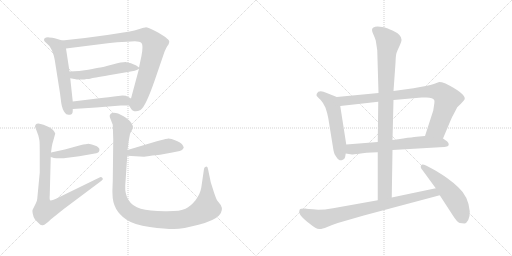
t = 0.00 s
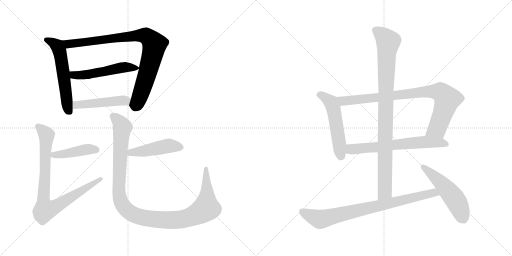
t = 2.29 s
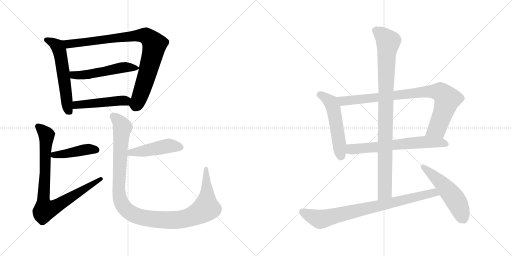
t = 4.58 s
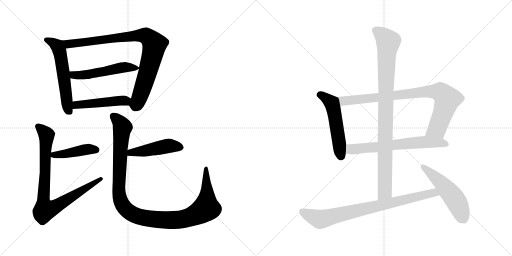
t = 6.87 s
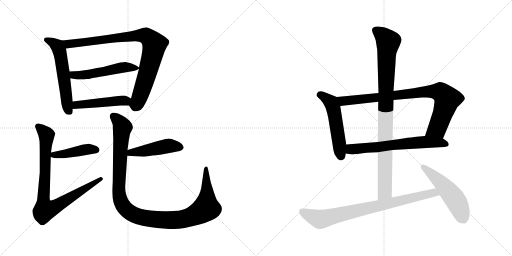
t = 9.16 s
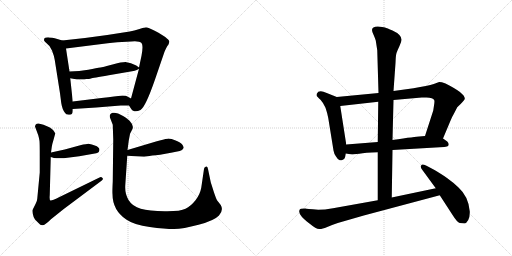
t = 11.45 s

The animated SVG that drew these frames (rendered in a browser with its animation timeline set to each time). Animation: 14 CSS @keyframes rules; one cycle of 11.45 s.

<svg version="1.1" viewBox="0 0 2048 1024" xmlns="http://www.w3.org/2000/svg">
  <g stroke="lightgray" stroke-dasharray="1,1" stroke-width="1" transform="scale(4, 4)">
    <line x1="0" y1="0" x2="256" y2="256"></line>
    <line x1="256" y1="0" x2="0" y2="256"></line>
    <line x1="128" y1="0" x2="128" y2="256"></line>
    <line x1="0" y1="128" x2="256" y2="128"></line>
    <line x1="256" y1="0" x2="512" y2="256"></line>
    <line x1="512" y1="0" x2="256" y2="256"></line>
    <line x1="384" y1="0" x2="384" y2="256"></line>
    <line x1="256" y1="128" x2="512" y2="128"></line>
  </g>
<g transform="scale(1, -1) translate(0, -850)">
   <style type="text/css">
    @keyframes keyframes0 {
      from {
       stroke: black;
       stroke-dashoffset: 578;
       stroke-width: 128;
       }
       65% {
       animation-timing-function: step-end;
       stroke: black;
       stroke-dashoffset: 0;
       stroke-width: 128;
       }
       to {
       stroke: black;
       stroke-width: 1024;
       }
       }
       #make-me-a-hanzi-animation-0 {
         animation: keyframes0 0.720378s both;
         animation-delay: 0.000000s;
         animation-timing-function: linear;
       }
    @keyframes keyframes1 {
      from {
       stroke: black;
       stroke-dashoffset: 903;
       stroke-width: 128;
       }
       75% {
       animation-timing-function: step-end;
       stroke: black;
       stroke-dashoffset: 0;
       stroke-width: 128;
       }
       to {
       stroke: black;
       stroke-width: 1024;
       }
       }
       #make-me-a-hanzi-animation-1 {
         animation: keyframes1 0.984863s both;
         animation-delay: 0.720378s;
         animation-timing-function: linear;
       }
    @keyframes keyframes2 {
      from {
       stroke: black;
       stroke-dashoffset: 525;
       stroke-width: 128;
       }
       63% {
       animation-timing-function: step-end;
       stroke: black;
       stroke-dashoffset: 0;
       stroke-width: 128;
       }
       to {
       stroke: black;
       stroke-width: 1024;
       }
       }
       #make-me-a-hanzi-animation-2 {
         animation: keyframes2 0.677246s both;
         animation-delay: 1.705241s;
         animation-timing-function: linear;
       }
    @keyframes keyframes3 {
      from {
       stroke: black;
       stroke-dashoffset: 477;
       stroke-width: 128;
       }
       61% {
       animation-timing-function: step-end;
       stroke: black;
       stroke-dashoffset: 0;
       stroke-width: 128;
       }
       to {
       stroke: black;
       stroke-width: 1024;
       }
       }
       #make-me-a-hanzi-animation-3 {
         animation: keyframes3 0.638184s both;
         animation-delay: 2.382487s;
         animation-timing-function: linear;
       }
    @keyframes keyframes4 {
      from {
       stroke: black;
       stroke-dashoffset: 434;
       stroke-width: 128;
       }
       59% {
       animation-timing-function: step-end;
       stroke: black;
       stroke-dashoffset: 0;
       stroke-width: 128;
       }
       to {
       stroke: black;
       stroke-width: 1024;
       }
       }
       #make-me-a-hanzi-animation-4 {
         animation: keyframes4 0.603190s both;
         animation-delay: 3.020671s;
         animation-timing-function: linear;
       }
    @keyframes keyframes5 {
      from {
       stroke: black;
       stroke-dashoffset: 862;
       stroke-width: 128;
       }
       74% {
       animation-timing-function: step-end;
       stroke: black;
       stroke-dashoffset: 0;
       stroke-width: 128;
       }
       to {
       stroke: black;
       stroke-width: 1024;
       }
       }
       #make-me-a-hanzi-animation-5 {
         animation: keyframes5 0.951497s both;
         animation-delay: 3.623861s;
         animation-timing-function: linear;
       }
    @keyframes keyframes6 {
      from {
       stroke: black;
       stroke-dashoffset: 469;
       stroke-width: 128;
       }
       60% {
       animation-timing-function: step-end;
       stroke: black;
       stroke-dashoffset: 0;
       stroke-width: 128;
       }
       to {
       stroke: black;
       stroke-width: 1024;
       }
       }
       #make-me-a-hanzi-animation-6 {
         animation: keyframes6 0.631673s both;
         animation-delay: 4.575358s;
         animation-timing-function: linear;
       }
    @keyframes keyframes7 {
      from {
       stroke: black;
       stroke-dashoffset: 1150;
       stroke-width: 128;
       }
       79% {
       animation-timing-function: step-end;
       stroke: black;
       stroke-dashoffset: 0;
       stroke-width: 128;
       }
       to {
       stroke: black;
       stroke-width: 1024;
       }
       }
       #make-me-a-hanzi-animation-7 {
         animation: keyframes7 1.185872s both;
         animation-delay: 5.207031s;
         animation-timing-function: linear;
       }
    @keyframes keyframes8 {
      from {
       stroke: black;
       stroke-dashoffset: 532;
       stroke-width: 128;
       }
       63% {
       animation-timing-function: step-end;
       stroke: black;
       stroke-dashoffset: 0;
       stroke-width: 128;
       }
       to {
       stroke: black;
       stroke-width: 1024;
       }
       }
       #make-me-a-hanzi-animation-8 {
         animation: keyframes8 0.682943s both;
         animation-delay: 6.392903s;
         animation-timing-function: linear;
       }
    @keyframes keyframes9 {
      from {
       stroke: black;
       stroke-dashoffset: 877;
       stroke-width: 128;
       }
       74% {
       animation-timing-function: step-end;
       stroke: black;
       stroke-dashoffset: 0;
       stroke-width: 128;
       }
       to {
       stroke: black;
       stroke-width: 1024;
       }
       }
       #make-me-a-hanzi-animation-9 {
         animation: keyframes9 0.963704s both;
         animation-delay: 7.075846s;
         animation-timing-function: linear;
       }
    @keyframes keyframes10 {
      from {
       stroke: black;
       stroke-dashoffset: 656;
       stroke-width: 128;
       }
       68% {
       animation-timing-function: step-end;
       stroke: black;
       stroke-dashoffset: 0;
       stroke-width: 128;
       }
       to {
       stroke: black;
       stroke-width: 1024;
       }
       }
       #make-me-a-hanzi-animation-10 {
         animation: keyframes10 0.783854s both;
         animation-delay: 8.039550s;
         animation-timing-function: linear;
       }
    @keyframes keyframes11 {
      from {
       stroke: black;
       stroke-dashoffset: 958;
       stroke-width: 128;
       }
       76% {
       animation-timing-function: step-end;
       stroke: black;
       stroke-dashoffset: 0;
       stroke-width: 128;
       }
       to {
       stroke: black;
       stroke-width: 1024;
       }
       }
       #make-me-a-hanzi-animation-11 {
         animation: keyframes11 1.029622s both;
         animation-delay: 8.823404s;
         animation-timing-function: linear;
       }
    @keyframes keyframes12 {
      from {
       stroke: black;
       stroke-dashoffset: 821;
       stroke-width: 128;
       }
       73% {
       animation-timing-function: step-end;
       stroke: black;
       stroke-dashoffset: 0;
       stroke-width: 128;
       }
       to {
       stroke: black;
       stroke-width: 1024;
       }
       }
       #make-me-a-hanzi-animation-12 {
         animation: keyframes12 0.918132s both;
         animation-delay: 9.853026s;
         animation-timing-function: linear;
       }
    @keyframes keyframes13 {
      from {
       stroke: black;
       stroke-dashoffset: 528;
       stroke-width: 128;
       }
       63% {
       animation-timing-function: step-end;
       stroke: black;
       stroke-dashoffset: 0;
       stroke-width: 128;
       }
       to {
       stroke: black;
       stroke-width: 1024;
       }
       }
       #make-me-a-hanzi-animation-13 {
         animation: keyframes13 0.679688s both;
         animation-delay: 10.771158s;
         animation-timing-function: linear;
       }
</style>
<path d="M 249.0 688.5 L 219.0 697.5 Q 211.0 700.5 196.0 700.5 Q 172.0 701.5 177.0 686.5 L 179.0 685.5 Q 178.0 683.5 182.0 681.5 Q 198.0 670.5 208.0 648.5 Q 217.0 625.5 219.0 610.5 L 240.0 477.5 L 245.0 438.5 Q 249.0 413.5 259.0 400.5 Q 264.0 389.5 279.0 391.5 Q 291.0 392.5 291.0 407.5 L 291.0 414.5 L 291.0 444.5 L 281.0 537.5 L 278.0 564.5 L 264.0 656.5 C 260.0 685.5 260.0 685.5 249.0 688.5 Z" fill="lightgray"></path> 
<path d="M 570.0 738.5 L 558.0 734.5 Q 536.0 727.5 519.0 724.5 Q 435.0 710.5 340.0 698.5 L 249.0 688.5 C 219.0 685.5 234.0 652.5 264.0 656.5 L 407.0 674.5 Q 460.0 681.5 469.0 681.5 L 525.0 684.5 Q 557.0 687.5 566.0 678.5 Q 574.0 669.5 566.0 627.5 L 556.0 580.5 L 556.0 575.5 L 524.0 456.5 C 516.0 427.5 516.0 429.5 516.0 428.5 L 525.0 414.5 Q 527.0 408.5 537.0 405.5 Q 547.0 402.5 562.0 410.5 Q 582.0 422.5 620.0 532.5 L 657.0 640.5 Q 658.0 644.5 665.0 658.5 L 670.0 667.5 L 673.0 670.5 Q 678.0 680.5 677.0 685.5 Q 676.0 690.5 661.0 702.5 L 634.0 719.5 Q 589.0 741.5 582.0 740.5 Q 574.0 739.5 570.0 738.5 Z" fill="lightgray"></path> 
<path d="M 556.0 580.5 L 545.0 588.5 Q 522.0 600.5 506.0 601.5 Q 489.0 602.5 454.0 593.5 Q 419.0 584.5 417.0 583.5 Q 415.0 582.5 402.0 580.5 Q 388.0 578.5 353.0 571.5 Q 318.0 564.5 278.0 564.5 C 248.0 564.5 251.0 542.5 281.0 537.5 L 303.0 533.5 Q 304.0 532.5 318.0 532.5 L 337.0 532.5 L 346.0 534.5 Q 357.0 534.5 364.0 536.5 Q 370.0 538.5 435.0 549.5 L 534.0 566.5 Q 537.0 566.5 547.0 570.5 L 556.0 575.5 C 560.0 577.5 560.0 577.5 556.0 580.5 Z" fill="lightgray"></path> 
<path d="M 291.0 414.5 L 385.0 420.5 L 483.0 428.5 L 516.0 428.5 C 546.0 428.5 550.0 442.5 524.0 456.5 L 513.0 462.5 Q 501.0 470.5 473.0 466.5 Q 444.0 462.5 373.0 454.5 L 291.0 444.5 C 261.0 440.5 261.0 412.5 291.0 414.5 Z" fill="lightgray"></path> 
<path d="M 203.0 222.5 L 213.0 219.5 Q 214.0 218.5 235.0 217.5 Q 255.0 216.5 262.0 218.5 L 317.0 225.5 L 385.0 237.5 Q 391.0 238.5 395.0 242.5 L 398.0 250.5 Q 398.0 262.5 379.0 268.5 Q 360.0 274.5 354.0 275.5 Q 347.0 275.5 321.0 269.5 L 259.0 252.5 L 204.0 240.5 C 175.0 234.5 174.0 231.5 203.0 222.5 Z" fill="lightgray"></path> 
<path d="M 140.0 344.5 L 153.0 309.5 Q 157.0 295.5 158.0 286.5 Q 159.0 276.5 159.0 225.5 L 159.0 160.5 L 149.0 55.5 Q 148.0 44.5 143.0 36.5 L 130.0 10.5 Q 129.0 6.5 131.0 -4.5 Q 133.0 -16.5 140.0 -27.5 L 155.0 -42.5 Q 161.0 -49.5 168.0 -50.5 Q 175.0 -51.5 179.0 -47.5 Q 189.0 -41.5 205.0 -25.5 L 255.0 14.5 L 406.0 127.5 Q 415.0 133.5 410.0 138.5 Q 405.0 143.5 398.0 140.5 L 236.0 61.5 Q 206.0 46.5 202.0 48.5 Q 197.0 49.5 199.0 70.5 L 203.0 222.5 L 204.0 240.5 L 207.0 262.5 Q 209.0 275.5 213.0 287.5 L 221.0 316.5 Q 221.0 318.5 213.0 329.5 Q 205.0 340.5 174.0 351.5 L 154.0 356.5 Q 146.0 356.5 143.0 352.5 Q 140.0 347.5 140.0 344.5 Z" fill="lightgray"></path> 
<path d="M 624.0 284.5 L 510.0 250.5 C 481.0 241.5 479.0 229.5 509.0 227.5 L 576.0 223.5 L 598.0 226.5 Q 608.0 228.5 623.0 229.5 Q 638.0 230.5 662.0 235.5 Q 685.0 240.5 704.0 243.5 Q 722.0 246.5 728.0 250.5 Q 733.0 255.5 735.0 259.5 Q 735.0 264.5 728.0 273.5 Q 721.0 282.5 700.0 289.5 Q 684.0 296.5 670.0 295.5 Q 656.0 293.5 624.0 284.5 Z" fill="lightgray"></path> 
<path d="M 510.0 250.5 L 515.0 288.5 L 520.0 314.5 Q 520.0 316.5 529.0 332.5 Q 537.0 347.5 519.0 366.5 Q 515.0 371.5 494.0 385.5 Q 459.0 405.5 444.0 396.5 Q 440.0 392.5 439.0 389.5 L 439.0 382.5 L 451.0 351.5 L 453.0 291.5 L 451.0 124.5 Q 449.0 82.5 450.0 74.5 Q 450.0 9.5 505.0 -27.5 Q 537.0 -49.5 599.0 -57.5 Q 660.0 -65.5 696.0 -65.5 Q 732.0 -65.5 794.0 -48.5 Q 856.0 -32.5 876.0 -11.5 Q 895.0 9.5 883.0 30.5 L 868.0 49.5 Q 865.0 54.5 856.0 80.5 L 843.0 121.5 L 832.0 174.5 Q 830.0 185.5 823.0 183.5 Q 817.0 181.5 816.0 174.5 L 805.0 99.5 Q 800.0 72.5 782.0 49.5 Q 763.0 25.5 742.0 15.5 Q 721.0 4.5 659.0 5.5 Q 596.0 6.5 563.0 15.5 Q 530.0 24.5 514.0 50.5 Q 499.0 74.5 501.0 108.5 L 509.0 227.5 L 510.0 250.5 Z" fill="lightgray"></path> 
<path d="M 1347.0 462.5 L 1307.0 478.5 Q 1275.0 493.5 1267.0 475.5 Q 1265.0 468.5 1267.0 466.5 Q 1269.0 463.5 1282.0 451.5 Q 1294.0 438.5 1302.0 419.5 Q 1309.0 399.5 1313.0 378.5 L 1334.0 248.5 Q 1336.0 235.5 1344.0 224.5 Q 1350.0 214.5 1356.0 211.5 Q 1360.0 207.5 1367.0 209.5 Q 1374.0 211.5 1378.0 216.5 Q 1381.0 221.5 1383.0 236.5 L 1385.0 272.5 L 1361.0 426.5 C 1356.0 456.5 1356.0 458.5 1347.0 462.5 Z" fill="lightgray"></path> 
<path d="M 1772.0 296.5 L 1801.0 365.5 Q 1807.0 381.5 1815.0 394.5 L 1829.0 421.5 Q 1856.0 446.5 1859.0 454.5 Q 1862.0 476.5 1782.0 516.5 Q 1763.0 522.5 1754.0 521.5 L 1735.0 514.5 Q 1712.0 507.5 1654.0 497.5 L 1574.0 486.5 L 1514.0 478.5 L 1347.0 462.5 C 1317.0 459.5 1331.0 423.5 1361.0 426.5 L 1513.0 443.5 L 1574.0 450.5 L 1687.0 460.5 L 1706.0 460.5 Q 1732.0 460.5 1737.0 449.5 Q 1739.0 445.5 1736.0 428.5 L 1733.0 408.5 L 1700.0 306.5 C 1691.0 277.5 1760.0 268.5 1772.0 296.5 Z" fill="lightgray"></path> 
<path d="M 1570.0 250.5 L 1759.0 261.5 Q 1781.0 262.5 1787.0 264.5 Q 1794.0 264.5 1795.0 272.5 Q 1795.0 279.5 1789.0 284.5 L 1772.0 296.5 L 1700.0 306.5 L 1677.0 304.5 Q 1666.0 304.5 1570.0 290.5 L 1511.0 282.5 L 1385.0 272.5 C 1355.0 270.5 1353.0 241.5 1383.0 236.5 L 1408.0 232.5 Q 1412.0 232.5 1437.0 235.5 Q 1460.0 240.5 1511.0 241.5 L 1570.0 250.5 Z" fill="lightgray"></path> 
<path d="M 1567.0 60.5 L 1570.0 250.5 L 1570.0 290.5 L 1574.0 450.5 L 1574.0 486.5 L 1582.0 598.5 Q 1583.0 629.5 1586.0 638.5 Q 1589.0 647.5 1598.0 666.5 Q 1607.0 685.5 1606.0 692.5 Q 1605.0 712.5 1570.0 728.5 Q 1548.0 738.5 1540.0 740.5 Q 1532.0 742.5 1511.0 744.5 Q 1488.0 744.5 1488.0 730.5 Q 1488.0 722.5 1495.0 709.5 Q 1501.0 695.5 1503.0 688.5 L 1509.0 649.5 L 1514.0 478.5 L 1513.0 443.5 L 1511.0 282.5 L 1511.0 241.5 L 1511.0 49.5 C 1511.0 19.5 1567.0 30.5 1567.0 60.5 Z" fill="lightgray"></path> 
<path d="M 1273.0 11.5 Q 1224.0 15.5 1221.0 16.5 Q 1201.0 16.5 1199.0 12.5 Q 1192.0 -0.5 1208.0 -17.5 Q 1213.0 -24.5 1239.0 -44.5 Q 1264.0 -65.5 1277.0 -65.5 Q 1282.0 -68.5 1309.0 -57.5 Q 1327.0 -48.5 1351.0 -41.5 L 1455.0 -11.5 L 1759.0 69.5 C 1788.0 77.5 1772.0 103.5 1743.0 97.5 L 1567.0 60.5 L 1511.0 49.5 L 1332.0 17.5 Q 1298.0 11.5 1273.0 11.5 Z" fill="lightgray"></path> 
<path d="M 1759.0 69.5 L 1809.0 -7.5 Q 1829.0 -39.5 1839.0 -41.5 L 1858.0 -43.5 Q 1865.0 -43.5 1873.0 -29.5 Q 1880.0 -15.5 1879.0 5.5 Q 1874.0 64.5 1834.0 100.5 Q 1816.0 118.5 1788.0 138.5 Q 1770.0 151.5 1738.0 170.5 L 1706.0 187.5 Q 1690.0 194.5 1687.0 191.5 Q 1677.0 183.5 1691.0 168.5 L 1743.0 97.5 L 1759.0 69.5 Z" fill="lightgray"></path> 
      <clipPath id="make-me-a-hanzi-clip-0">
      <path d="M 249.0 688.5 L 219.0 697.5 Q 211.0 700.5 196.0 700.5 Q 172.0 701.5 177.0 686.5 L 179.0 685.5 Q 178.0 683.5 182.0 681.5 Q 198.0 670.5 208.0 648.5 Q 217.0 625.5 219.0 610.5 L 240.0 477.5 L 245.0 438.5 Q 249.0 413.5 259.0 400.5 Q 264.0 389.5 279.0 391.5 Q 291.0 392.5 291.0 407.5 L 291.0 414.5 L 291.0 444.5 L 281.0 537.5 L 278.0 564.5 L 264.0 656.5 C 260.0 685.5 260.0 685.5 249.0 688.5 Z" fill="lightgray"></path>
      </clipPath>
      <path clip-path="url(#make-me-a-hanzi-clip-0)" d="M 181.0 691.5 L 220.0 674.5 L 239.0 644.5 L 268.0 435.5 L 278.0 404.5 " fill="none" id="make-me-a-hanzi-animation-0" stroke-dasharray="450 900" stroke-linecap="round"></path>

      <clipPath id="make-me-a-hanzi-clip-1">
      <path d="M 570.0 738.5 L 558.0 734.5 Q 536.0 727.5 519.0 724.5 Q 435.0 710.5 340.0 698.5 L 249.0 688.5 C 219.0 685.5 234.0 652.5 264.0 656.5 L 407.0 674.5 Q 460.0 681.5 469.0 681.5 L 525.0 684.5 Q 557.0 687.5 566.0 678.5 Q 574.0 669.5 566.0 627.5 L 556.0 580.5 L 556.0 575.5 L 524.0 456.5 C 516.0 427.5 516.0 429.5 516.0 428.5 L 525.0 414.5 Q 527.0 408.5 537.0 405.5 Q 547.0 402.5 562.0 410.5 Q 582.0 422.5 620.0 532.5 L 657.0 640.5 Q 658.0 644.5 665.0 658.5 L 670.0 667.5 L 673.0 670.5 Q 678.0 680.5 677.0 685.5 Q 676.0 690.5 661.0 702.5 L 634.0 719.5 Q 589.0 741.5 582.0 740.5 Q 574.0 739.5 570.0 738.5 Z" fill="lightgray"></path>
      </clipPath>
      <path clip-path="url(#make-me-a-hanzi-clip-1)" d="M 257.0 685.5 L 283.0 674.5 L 558.0 708.5 L 582.0 707.5 L 607.0 688.5 L 616.0 675.5 L 616.0 660.5 L 583.0 532.5 L 550.0 440.5 L 545.0 432.5 L 529.0 432.5 " fill="none" id="make-me-a-hanzi-animation-1" stroke-dasharray="775 1550" stroke-linecap="round"></path>

      <clipPath id="make-me-a-hanzi-clip-2">
      <path d="M 556.0 580.5 L 545.0 588.5 Q 522.0 600.5 506.0 601.5 Q 489.0 602.5 454.0 593.5 Q 419.0 584.5 417.0 583.5 Q 415.0 582.5 402.0 580.5 Q 388.0 578.5 353.0 571.5 Q 318.0 564.5 278.0 564.5 C 248.0 564.5 251.0 542.5 281.0 537.5 L 303.0 533.5 Q 304.0 532.5 318.0 532.5 L 337.0 532.5 L 346.0 534.5 Q 357.0 534.5 364.0 536.5 Q 370.0 538.5 435.0 549.5 L 534.0 566.5 Q 537.0 566.5 547.0 570.5 L 556.0 575.5 C 560.0 577.5 560.0 577.5 556.0 580.5 Z" fill="lightgray"></path>
      </clipPath>
      <path clip-path="url(#make-me-a-hanzi-clip-2)" d="M 286.0 558.5 L 294.0 550.5 L 312.0 548.5 L 420.0 563.5 L 493.0 580.5 L 549.0 578.5 " fill="none" id="make-me-a-hanzi-animation-2" stroke-dasharray="397 794" stroke-linecap="round"></path>

      <clipPath id="make-me-a-hanzi-clip-3">
      <path d="M 291.0 414.5 L 385.0 420.5 L 483.0 428.5 L 516.0 428.5 C 546.0 428.5 550.0 442.5 524.0 456.5 L 513.0 462.5 Q 501.0 470.5 473.0 466.5 Q 444.0 462.5 373.0 454.5 L 291.0 444.5 C 261.0 440.5 261.0 412.5 291.0 414.5 Z" fill="lightgray"></path>
      </clipPath>
      <path clip-path="url(#make-me-a-hanzi-clip-3)" d="M 298.0 422.5 L 306.0 430.5 L 327.0 433.5 L 483.0 448.5 L 500.0 447.5 L 511.0 437.5 " fill="none" id="make-me-a-hanzi-animation-3" stroke-dasharray="349 698" stroke-linecap="round"></path>

      <clipPath id="make-me-a-hanzi-clip-4">
      <path d="M 203.0 222.5 L 213.0 219.5 Q 214.0 218.5 235.0 217.5 Q 255.0 216.5 262.0 218.5 L 317.0 225.5 L 385.0 237.5 Q 391.0 238.5 395.0 242.5 L 398.0 250.5 Q 398.0 262.5 379.0 268.5 Q 360.0 274.5 354.0 275.5 Q 347.0 275.5 321.0 269.5 L 259.0 252.5 L 204.0 240.5 C 175.0 234.5 174.0 231.5 203.0 222.5 Z" fill="lightgray"></path>
      </clipPath>
      <path clip-path="url(#make-me-a-hanzi-clip-4)" d="M 210.0 226.5 L 353.0 253.5 L 385.0 250.5 " fill="none" id="make-me-a-hanzi-animation-4" stroke-dasharray="306 612" stroke-linecap="round"></path>

      <clipPath id="make-me-a-hanzi-clip-5">
      <path d="M 140.0 344.5 L 153.0 309.5 Q 157.0 295.5 158.0 286.5 Q 159.0 276.5 159.0 225.5 L 159.0 160.5 L 149.0 55.5 Q 148.0 44.5 143.0 36.5 L 130.0 10.5 Q 129.0 6.5 131.0 -4.5 Q 133.0 -16.5 140.0 -27.5 L 155.0 -42.5 Q 161.0 -49.5 168.0 -50.5 Q 175.0 -51.5 179.0 -47.5 Q 189.0 -41.5 205.0 -25.5 L 255.0 14.5 L 406.0 127.5 Q 415.0 133.5 410.0 138.5 Q 405.0 143.5 398.0 140.5 L 236.0 61.5 Q 206.0 46.5 202.0 48.5 Q 197.0 49.5 199.0 70.5 L 203.0 222.5 L 204.0 240.5 L 207.0 262.5 Q 209.0 275.5 213.0 287.5 L 221.0 316.5 Q 221.0 318.5 213.0 329.5 Q 205.0 340.5 174.0 351.5 L 154.0 356.5 Q 146.0 356.5 143.0 352.5 Q 140.0 347.5 140.0 344.5 Z" fill="lightgray"></path>
      </clipPath>
      <path clip-path="url(#make-me-a-hanzi-clip-5)" d="M 152.0 344.5 L 186.0 310.5 L 174.0 60.5 L 179.0 10.5 L 234.0 30.5 L 403.0 134.5 " fill="none" id="make-me-a-hanzi-animation-5" stroke-dasharray="734 1468" stroke-linecap="round"></path>

      <clipPath id="make-me-a-hanzi-clip-6">
      <path d="M 624.0 284.5 L 510.0 250.5 C 481.0 241.5 479.0 229.5 509.0 227.5 L 576.0 223.5 L 598.0 226.5 Q 608.0 228.5 623.0 229.5 Q 638.0 230.5 662.0 235.5 Q 685.0 240.5 704.0 243.5 Q 722.0 246.5 728.0 250.5 Q 733.0 255.5 735.0 259.5 Q 735.0 264.5 728.0 273.5 Q 721.0 282.5 700.0 289.5 Q 684.0 296.5 670.0 295.5 Q 656.0 293.5 624.0 284.5 Z" fill="lightgray"></path>
      </clipPath>
      <path clip-path="url(#make-me-a-hanzi-clip-6)" d="M 516.0 232.5 L 523.0 240.5 L 675.0 267.5 L 723.0 262.5 " fill="none" id="make-me-a-hanzi-animation-6" stroke-dasharray="341 682" stroke-linecap="round"></path>

      <clipPath id="make-me-a-hanzi-clip-7">
      <path d="M 510.0 250.5 L 515.0 288.5 L 520.0 314.5 Q 520.0 316.5 529.0 332.5 Q 537.0 347.5 519.0 366.5 Q 515.0 371.5 494.0 385.5 Q 459.0 405.5 444.0 396.5 Q 440.0 392.5 439.0 389.5 L 439.0 382.5 L 451.0 351.5 L 453.0 291.5 L 451.0 124.5 Q 449.0 82.5 450.0 74.5 Q 450.0 9.5 505.0 -27.5 Q 537.0 -49.5 599.0 -57.5 Q 660.0 -65.5 696.0 -65.5 Q 732.0 -65.5 794.0 -48.5 Q 856.0 -32.5 876.0 -11.5 Q 895.0 9.5 883.0 30.5 L 868.0 49.5 Q 865.0 54.5 856.0 80.5 L 843.0 121.5 L 832.0 174.5 Q 830.0 185.5 823.0 183.5 Q 817.0 181.5 816.0 174.5 L 805.0 99.5 Q 800.0 72.5 782.0 49.5 Q 763.0 25.5 742.0 15.5 Q 721.0 4.5 659.0 5.5 Q 596.0 6.5 563.0 15.5 Q 530.0 24.5 514.0 50.5 Q 499.0 74.5 501.0 108.5 L 509.0 227.5 L 510.0 250.5 Z" fill="lightgray"></path>
      </clipPath>
      <path clip-path="url(#make-me-a-hanzi-clip-7)" d="M 451.0 386.5 L 474.0 366.5 L 490.0 341.5 L 480.0 238.5 L 477.0 68.5 L 500.0 17.5 L 534.0 -8.5 L 595.0 -24.5 L 681.0 -30.5 L 746.0 -22.5 L 807.0 4.5 L 825.0 17.5 L 824.0 175.5 " fill="none" id="make-me-a-hanzi-animation-7" stroke-dasharray="1022 2044" stroke-linecap="round"></path>

      <clipPath id="make-me-a-hanzi-clip-8">
      <path d="M 1347.0 462.5 L 1307.0 478.5 Q 1275.0 493.5 1267.0 475.5 Q 1265.0 468.5 1267.0 466.5 Q 1269.0 463.5 1282.0 451.5 Q 1294.0 438.5 1302.0 419.5 Q 1309.0 399.5 1313.0 378.5 L 1334.0 248.5 Q 1336.0 235.5 1344.0 224.5 Q 1350.0 214.5 1356.0 211.5 Q 1360.0 207.5 1367.0 209.5 Q 1374.0 211.5 1378.0 216.5 Q 1381.0 221.5 1383.0 236.5 L 1385.0 272.5 L 1361.0 426.5 C 1356.0 456.5 1356.0 458.5 1347.0 462.5 Z" fill="lightgray"></path>
      </clipPath>
      <path clip-path="url(#make-me-a-hanzi-clip-8)" d="M 1277.0 471.5 L 1293.0 466.5 L 1318.0 446.5 L 1332.0 421.5 L 1364.0 225.5 " fill="none" id="make-me-a-hanzi-animation-8" stroke-dasharray="404 808" stroke-linecap="round"></path>

      <clipPath id="make-me-a-hanzi-clip-9">
      <path d="M 1772.0 296.5 L 1801.0 365.5 Q 1807.0 381.5 1815.0 394.5 L 1829.0 421.5 Q 1856.0 446.5 1859.0 454.5 Q 1862.0 476.5 1782.0 516.5 Q 1763.0 522.5 1754.0 521.5 L 1735.0 514.5 Q 1712.0 507.5 1654.0 497.5 L 1574.0 486.5 L 1514.0 478.5 L 1347.0 462.5 C 1317.0 459.5 1331.0 423.5 1361.0 426.5 L 1513.0 443.5 L 1574.0 450.5 L 1687.0 460.5 L 1706.0 460.5 Q 1732.0 460.5 1737.0 449.5 Q 1739.0 445.5 1736.0 428.5 L 1733.0 408.5 L 1700.0 306.5 C 1691.0 277.5 1760.0 268.5 1772.0 296.5 Z" fill="lightgray"></path>
      </clipPath>
      <path clip-path="url(#make-me-a-hanzi-clip-9)" d="M 1355.0 458.5 L 1382.0 446.5 L 1684.0 482.5 L 1760.0 482.5 L 1787.0 457.5 L 1780.0 421.5 L 1749.0 337.5 L 1708.0 311.5 " fill="none" id="make-me-a-hanzi-animation-9" stroke-dasharray="749 1498" stroke-linecap="round"></path>

      <clipPath id="make-me-a-hanzi-clip-10">
      <path d="M 1570.0 250.5 L 1759.0 261.5 Q 1781.0 262.5 1787.0 264.5 Q 1794.0 264.5 1795.0 272.5 Q 1795.0 279.5 1789.0 284.5 L 1772.0 296.5 L 1700.0 306.5 L 1677.0 304.5 Q 1666.0 304.5 1570.0 290.5 L 1511.0 282.5 L 1385.0 272.5 C 1355.0 270.5 1353.0 241.5 1383.0 236.5 L 1408.0 232.5 Q 1412.0 232.5 1437.0 235.5 Q 1460.0 240.5 1511.0 241.5 L 1570.0 250.5 Z" fill="lightgray"></path>
      </clipPath>
      <path clip-path="url(#make-me-a-hanzi-clip-10)" d="M 1390.0 242.5 L 1410.0 254.5 L 1501.0 260.5 L 1585.0 274.5 L 1696.0 282.5 L 1785.0 274.5 " fill="none" id="make-me-a-hanzi-animation-10" stroke-dasharray="528 1056" stroke-linecap="round"></path>

      <clipPath id="make-me-a-hanzi-clip-11">
      <path d="M 1567.0 60.5 L 1570.0 250.5 L 1570.0 290.5 L 1574.0 450.5 L 1574.0 486.5 L 1582.0 598.5 Q 1583.0 629.5 1586.0 638.5 Q 1589.0 647.5 1598.0 666.5 Q 1607.0 685.5 1606.0 692.5 Q 1605.0 712.5 1570.0 728.5 Q 1548.0 738.5 1540.0 740.5 Q 1532.0 742.5 1511.0 744.5 Q 1488.0 744.5 1488.0 730.5 Q 1488.0 722.5 1495.0 709.5 Q 1501.0 695.5 1503.0 688.5 L 1509.0 649.5 L 1514.0 478.5 L 1513.0 443.5 L 1511.0 282.5 L 1511.0 241.5 L 1511.0 49.5 C 1511.0 19.5 1567.0 30.5 1567.0 60.5 Z" fill="lightgray"></path>
      </clipPath>
      <path clip-path="url(#make-me-a-hanzi-clip-11)" d="M 1504.0 728.5 L 1553.0 683.5 L 1544.0 533.5 L 1539.0 83.5 L 1517.0 56.5 " fill="none" id="make-me-a-hanzi-animation-11" stroke-dasharray="830 1660" stroke-linecap="round"></path>

      <clipPath id="make-me-a-hanzi-clip-12">
      <path d="M 1273.0 11.5 Q 1224.0 15.5 1221.0 16.5 Q 1201.0 16.5 1199.0 12.5 Q 1192.0 -0.5 1208.0 -17.5 Q 1213.0 -24.5 1239.0 -44.5 Q 1264.0 -65.5 1277.0 -65.5 Q 1282.0 -68.5 1309.0 -57.5 Q 1327.0 -48.5 1351.0 -41.5 L 1455.0 -11.5 L 1759.0 69.5 C 1788.0 77.5 1772.0 103.5 1743.0 97.5 L 1567.0 60.5 L 1511.0 49.5 L 1332.0 17.5 Q 1298.0 11.5 1273.0 11.5 Z" fill="lightgray"></path>
      </clipPath>
      <path clip-path="url(#make-me-a-hanzi-clip-12)" d="M 1207.0 4.5 L 1267.0 -23.5 L 1288.0 -25.5 L 1724.0 77.5 L 1741.0 77.5 L 1751.0 70.5 " fill="none" id="make-me-a-hanzi-animation-12" stroke-dasharray="693 1386" stroke-linecap="round"></path>

      <clipPath id="make-me-a-hanzi-clip-13">
      <path d="M 1759.0 69.5 L 1809.0 -7.5 Q 1829.0 -39.5 1839.0 -41.5 L 1858.0 -43.5 Q 1865.0 -43.5 1873.0 -29.5 Q 1880.0 -15.5 1879.0 5.5 Q 1874.0 64.5 1834.0 100.5 Q 1816.0 118.5 1788.0 138.5 Q 1770.0 151.5 1738.0 170.5 L 1706.0 187.5 Q 1690.0 194.5 1687.0 191.5 Q 1677.0 183.5 1691.0 168.5 L 1743.0 97.5 L 1759.0 69.5 Z" fill="lightgray"></path>
      </clipPath>
      <path clip-path="url(#make-me-a-hanzi-clip-13)" d="M 1691.0 184.5 L 1766.0 117.5 L 1817.0 57.5 L 1855.0 -27.5 " fill="none" id="make-me-a-hanzi-animation-13" stroke-dasharray="400 800" stroke-linecap="round"></path>

</g>
</svg>
